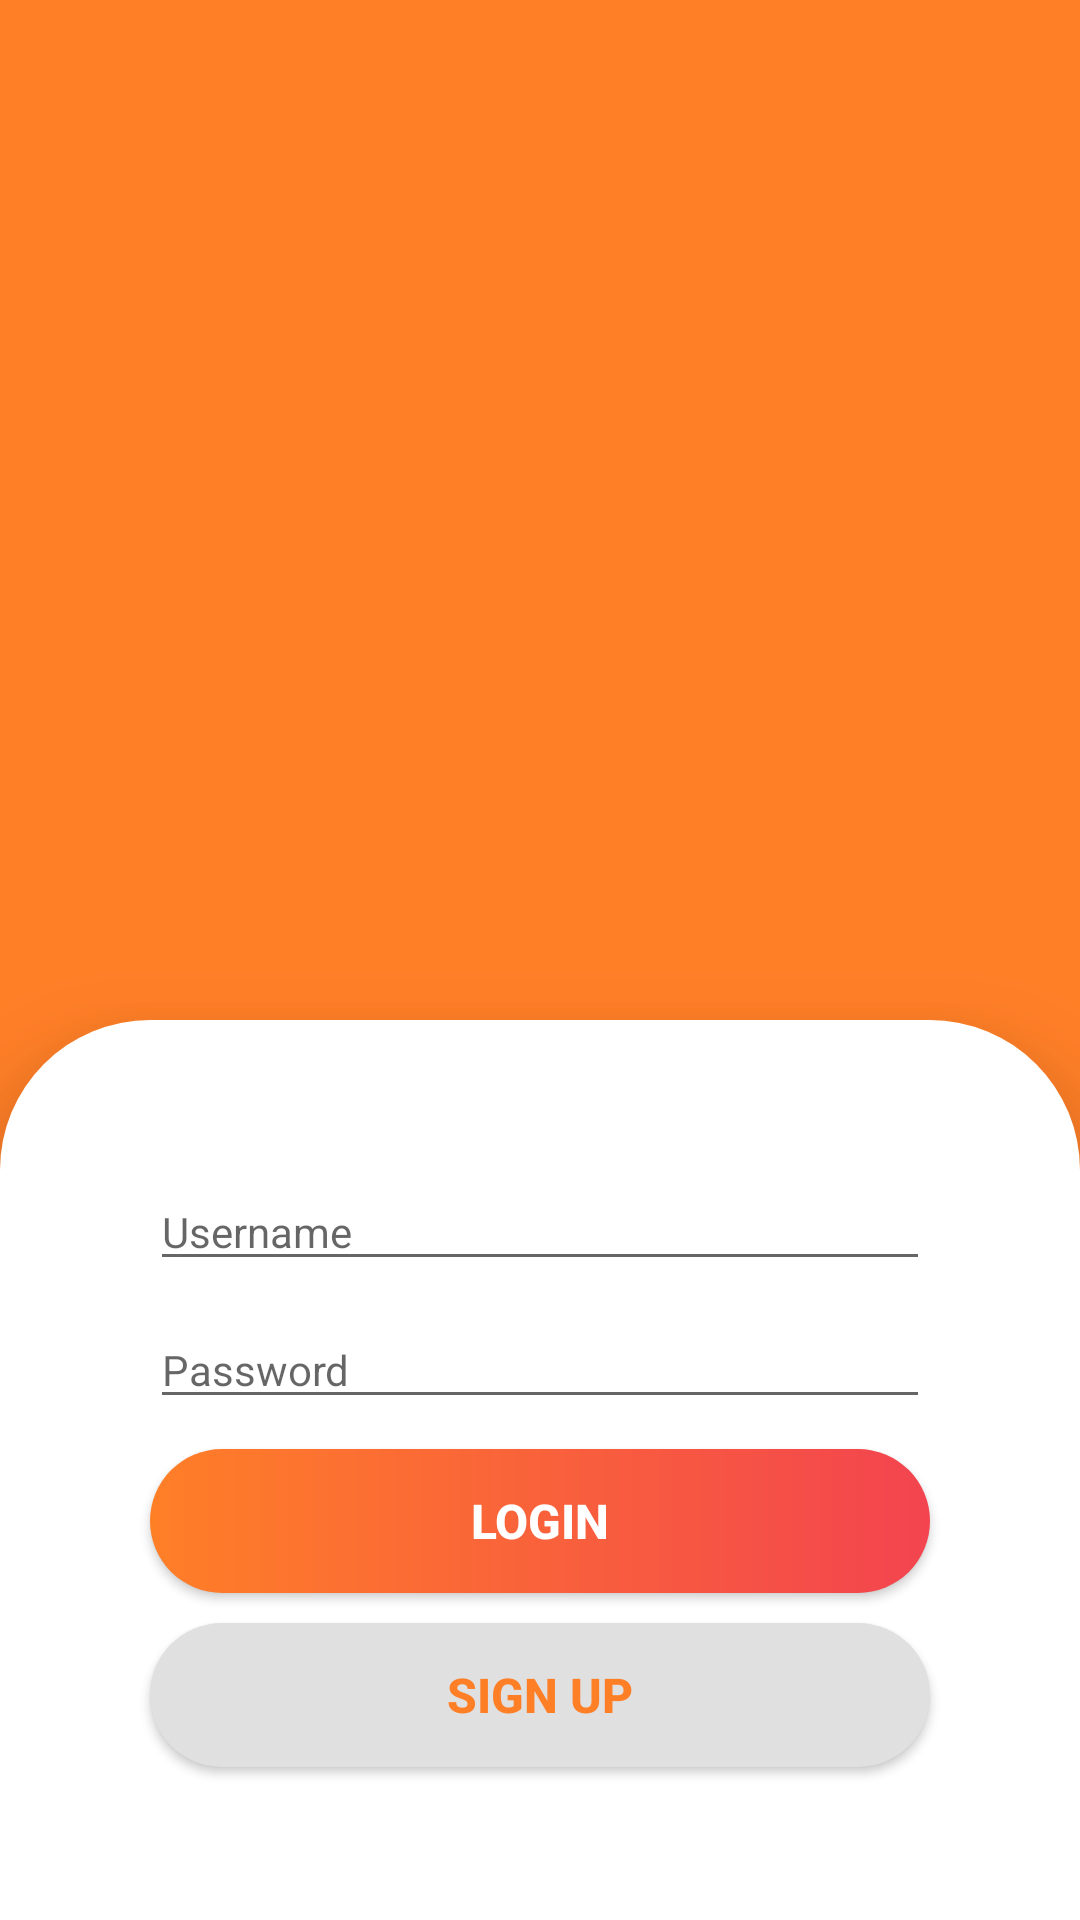

Here is an Android app screen rendered from its layout file. Give the layout XML and the strings, colors and styles it references.
<!-- AndroidManifest.xml: application theme Theme.AppCompat.Light.NoActionBar -->
<!-- res/layout/activity_login.xml -->
<?xml version="1.0" encoding="utf-8"?>
<androidx.constraintlayout.widget.ConstraintLayout xmlns:android="http://schemas.android.com/apk/res/android"
    xmlns:app="http://schemas.android.com/apk/res-auto"
    xmlns:tools="http://schemas.android.com/tools"
    android:layout_width="match_parent"
    android:layout_height="match_parent"
    android:background="@color/orange"
    android:layout_weight="1"
    tools:context=".Login">

    <ImageView android:id="@+id/login_art"
        android:layout_width="match_parent"
        android:layout_height="0dp"
        android:padding="20sp"
        app:srcCompat="@drawable/login_art"
        app:layout_constraintStart_toStartOf="parent"
        app:layout_constraintEnd_toEndOf="parent"
        app:layout_constraintTop_toTopOf="parent"
        app:layout_constraintBottom_toTopOf="@+id/txt_error_login"/>

    <TextView
        android:id="@+id/txt_error_login"
        android:layout_width="match_parent"
        android:layout_height="wrap_content"
        android:textAlignment="center"
        android:textSize="18sp"
        android:textColor="@color/black"
        android:textStyle="bold"
        app:layout_constraintStart_toStartOf="parent"
        app:layout_constraintEnd_toEndOf="parent"
        app:layout_constraintBottom_toTopOf="@+id/form_login"
        app:layout_constraintTop_toBottomOf="@+id/login_art"/>

    <LinearLayout
        android:id="@+id/form_login"
        android:layout_width="match_parent"
        android:layout_height="300dp"
        android:background="@drawable/login_form_border"
        android:orientation="vertical"
        android:elevation="20dp"
        android:gravity="center"
        app:layout_constraintTop_toBottomOf="@+id/txt_error_login"
        app:layout_constraintBottom_toBottomOf="parent"
        app:layout_constraintStart_toStartOf="parent"
        app:layout_constraintEnd_toEndOf="parent">


        <EditText
            android:id="@+id/box_username_login"
            android:layout_width="match_parent"
            android:layout_height="wrap_content"
            android:layout_marginHorizontal="50sp"
            android:layout_marginVertical="5sp"
            android:textSize="14sp"
            android:ems="10"
            android:inputType="textPersonName"
            android:hint="Username" />

        <EditText
            android:id="@+id/box_password_login"
            android:layout_width="match_parent"
            android:layout_height="wrap_content"
            android:layout_marginHorizontal="50sp"
            android:layout_marginVertical="5sp"
            android:textSize="14sp"
            android:ems="10"
            android:hint="Password"
            android:inputType="textPassword" />

        <Button
            android:id="@+id/btn_login"
            android:layout_width="match_parent"
            android:layout_height="wrap_content"
            android:layout_marginVertical="5sp"
            android:layout_marginHorizontal="50sp"
            android:elevation="15sp"
            android:background="@drawable/button_border"
            android:textColor="@color/white"
            android:textSize="16sp"
            android:textStyle="bold"
            android:text="@string/btn_login" />

        <Button
            android:id="@+id/btn_signup_login"
            android:layout_width="match_parent"
            android:layout_height="wrap_content"
            android:layout_marginHorizontal="50sp"
            android:layout_marginVertical="5sp"
            android:elevation="15sp"
            android:background="@drawable/button_border_other"
            android:textColor="@color/orange"
            android:textSize="16sp"
            android:textStyle="bold"
            android:text="@string/btn_signup" />

    </LinearLayout>

</androidx.constraintlayout.widget.ConstraintLayout>
<!-- resources referenced by this layout -->
<resources>
  <color name="black">#FF000000</color>
  <color name="orange">#FF7F27</color>
  <color name="white">#FFFFFFFF</color>
  <!-- drawable button_border (drawable) -->
  <shape xmlns:android="http://schemas.android.com/apk/res/android"
      android:shape="rectangle"
      >
      <gradient
          android:startColor="@color/orange"
          android:endColor="#f3444f"
          />
      <corners
          android:radius="25sp"
          />
  
  </shape>
  <!-- drawable button_border_other (drawable) -->
  <shape xmlns:android="http://schemas.android.com/apk/res/android"
      android:shape="rectangle"
      >
      <solid
          android:color="@color/gray"
          />
      <corners
          android:radius="25sp"
          />
  
  </shape>
  <!-- drawable login_form_border (drawable) -->
  <shape xmlns:android="http://schemas.android.com/apk/res/android"
      android:shape="rectangle"
      >
      <solid
          android:color="@color/white"
          />
      <corners
          android:topLeftRadius="50sp"
          android:topRightRadius="50sp"
          />
  
  </shape>
  <string name="btn_login">LOGIN</string>
  <string name="btn_signup">SIGN UP</string>
  <color name="gray">#e0e0e0</color>
</resources>
